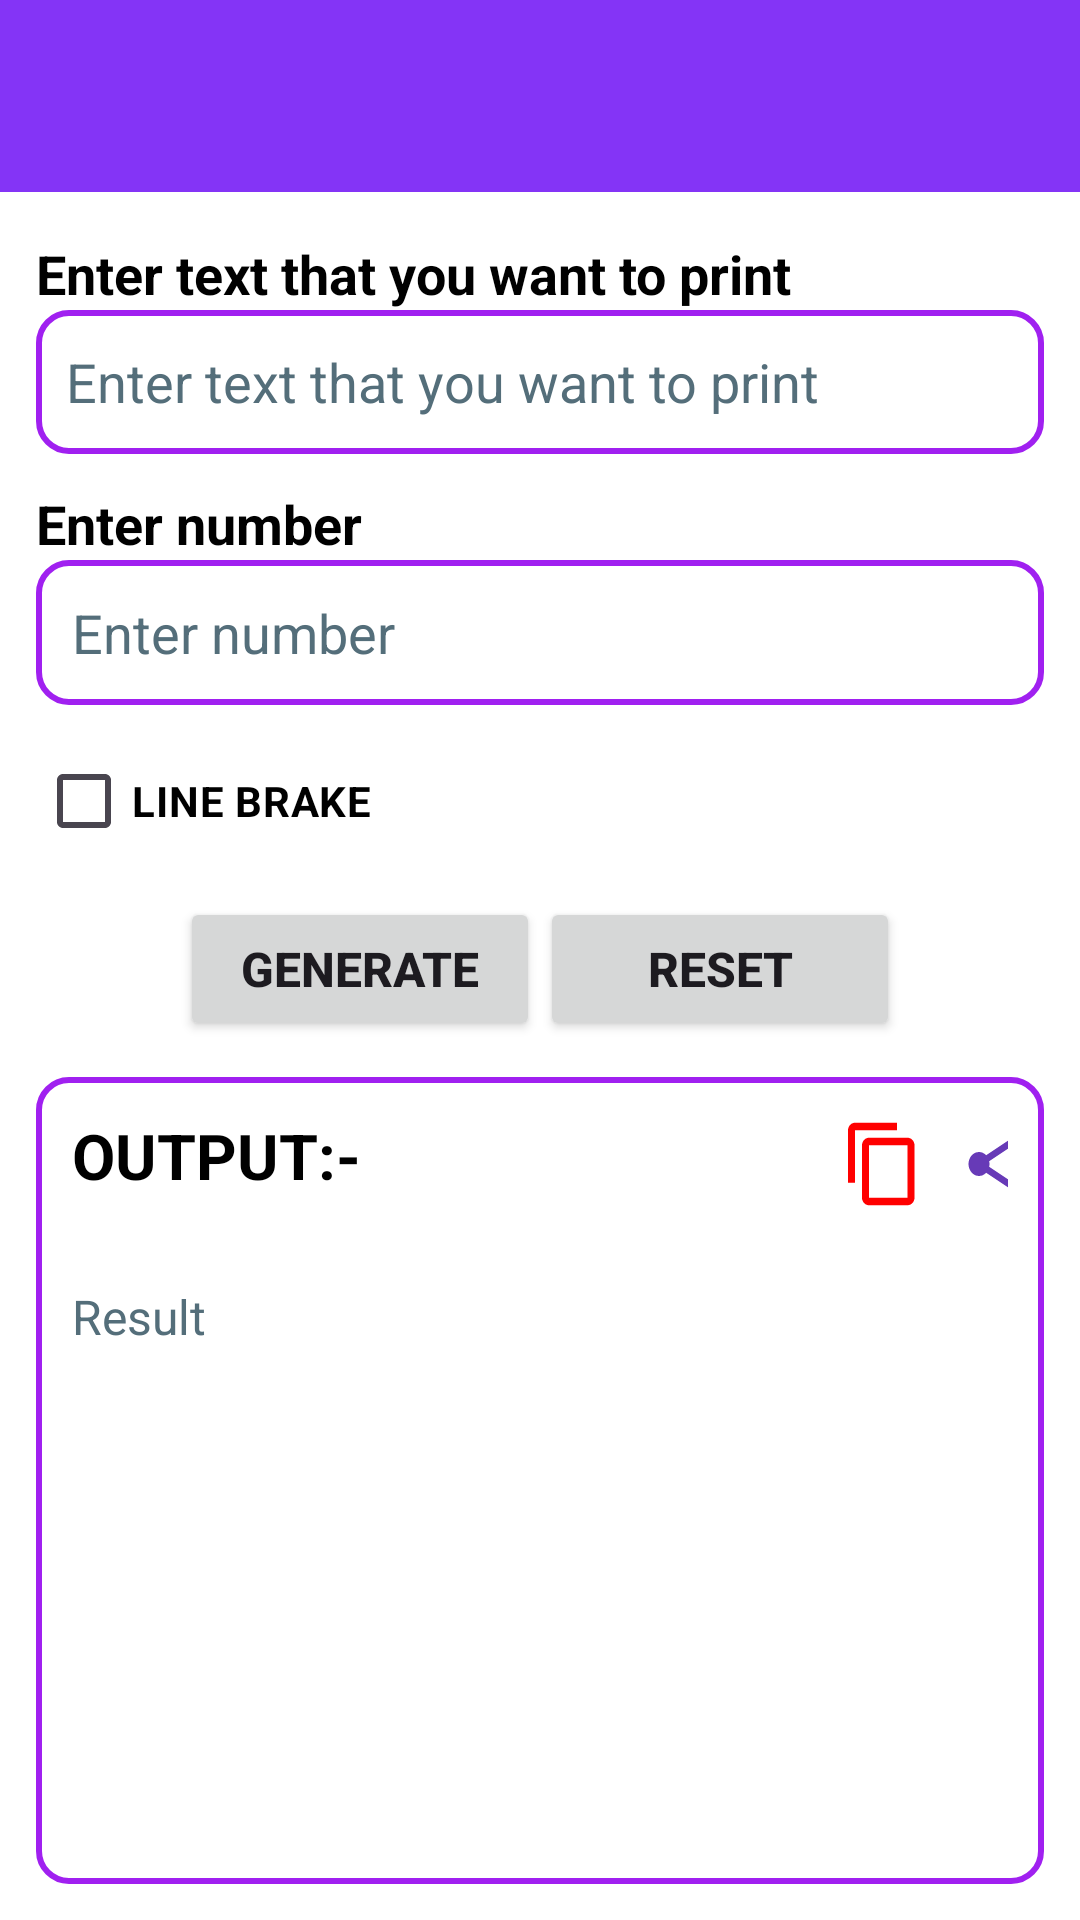

Produce the Android XML layout that renders to this screen, including the resource entries it uses.
<!-- AndroidManifest.xml: application theme Theme.TextRepetator -->
<!-- res/layout/activity_home.xml -->
<?xml version="1.0" encoding="utf-8"?>
<LinearLayout
    xmlns:android="http://schemas.android.com/apk/res/android"
    xmlns:app="http://schemas.android.com/apk/res-auto"
    xmlns:tools="http://schemas.android.com/tools"
    android:id="@+id/main"
    android:layout_width="match_parent"
    android:layout_height="match_parent"
    android:orientation="vertical"
    android:background="@color/white"
    tools:context=".HomeActivity">

    <com.google.android.material.appbar.AppBarLayout
        android:layout_width="match_parent"
        android:layout_height="wrap_content">
        <androidx.appcompat.widget.Toolbar
            android:id="@+id/toolBar"
            android:layout_width="match_parent"
            android:layout_height="wrap_content"
            android:background="#8434F6">
        </androidx.appcompat.widget.Toolbar>
    </com.google.android.material.appbar.AppBarLayout>
    <TextView
        android:layout_width="match_parent"
        android:layout_height="wrap_content"
        android:text="@string/edttext"
        android:textColor="@color/black"
        android:textStyle="bold"
        android:textSize="18sp"
        android:layout_marginTop="15dp"
        android:layout_marginStart="12dp"
        android:layout_marginEnd="12dp"/>
    <EditText
        android:id="@+id/edtText"
        android:layout_width="match_parent"
        android:layout_height="wrap_content"
        android:autofillHints=""
        android:ems="12"
        android:hint="@string/edttext"
        android:inputType="text"
        android:textColor="@color/black"
        android:minHeight="48dp"
        android:background="@drawable/edit_text_background"
        android:textColorHint="#546E7A"
        android:padding="10dp"
        android:layout_marginStart="12dp"
        android:layout_marginEnd="12dp"
        tools:ignore="TextContrastCheck,VisualLintTextFieldSize" />
    <TextView
        android:layout_width="match_parent"
        android:layout_height="wrap_content"
        android:text="@string/edtnum"
        android:textStyle="bold"
        android:textSize="18sp"
        android:textColor="@color/black"
        android:layout_marginTop="11dp"
        android:layout_marginStart="12dp"
        android:layout_marginEnd="12dp"/>
    <EditText
        android:id="@+id/edtNum"
        android:layout_width="match_parent"
        android:layout_height="wrap_content"
        android:autofillHints=""
        android:ems="12"
        android:hint="@string/edtnum"
        android:inputType="number"
        android:background="@drawable/edit_text_background"
        android:padding="12dp"
        android:textColor="@color/black"
        android:minHeight="48dp"
        android:layout_marginStart="12dp"
        android:layout_marginEnd="12dp"
        android:textColorHint="#546E7A"
        tools:ignore="VisualLintTextFieldSize" />
    <CheckBox
        android:layout_width="wrap_content"
        android:layout_height="wrap_content"
        android:id="@+id/btnCheck"
        android:layout_marginStart="12dp"
        android:layout_marginTop="8dp"
        android:text="@string/line"
        android:textColor="@color/black"
        android:textStyle="bold"
        android:textSize="14sp"/>
    <LinearLayout
        android:layout_width="match_parent"
        android:layout_height="wrap_content"
        android:orientation="horizontal"
        android:gravity="center"
        android:layout_marginTop="8sp">
        <androidx.appcompat.widget.AppCompatButton
            android:id="@+id/btnGen"
            android:layout_width="120dp"
            android:layout_height="wrap_content"
            android:text="@string/genaret"
            android:textSize="16sp"
            android:layout_gravity="center"
            android:textStyle="bold"/>

        <androidx.appcompat.widget.AppCompatButton
            android:layout_width="120dp"
            android:layout_height="wrap_content"
            android:id="@+id/btnReset"
            android:text="@string/reset"
            android:textSize="16sp"
            android:textStyle="bold"
            android:layout_gravity="center" />
    </LinearLayout>
    <LinearLayout
        android:layout_width="match_parent"
        android:layout_height="wrap_content"
        android:orientation="vertical"
        android:background="@drawable/edit_text_background"
        android:layout_margin="12dp">
        <LinearLayout
            android:layout_width="match_parent"
            android:layout_height="wrap_content"
            android:padding="12dp"
            android:orientation="horizontal">
            <TextView
                android:layout_width="wrap_content"
                android:layout_height="wrap_content"
                android:text="@string/out"
                android:textSize="21sp"
                android:textColor="@color/black"
                android:textStyle="bold"/>
            <Button
                android:id="@+id/btnCopy"
                android:layout_width="28dp"
                android:layout_height="30dp"
                android:layout_marginStart="160dp"
                android:background="@drawable/baseline_content_copy_24"
                tools:ignore="RtlHardcoded" />
            <androidx.appcompat.widget.AppCompatButton
                android:layout_width="28dp"
                android:layout_height="32dp"
                android:id="@+id/btnShare"
                android:layout_marginStart="11dp"
                android:background="@drawable/baseline_share_24"
                android:textStyle="bold" />

        </LinearLayout>
        <ScrollView
            android:layout_width="match_parent"
            android:layout_height="300dp"
            android:padding="12dp">
            <TextView
                android:id="@+id/txtOutput"
                android:layout_width="match_parent"
                android:layout_height="wrap_content"
                android:layout_marginTop="1dp"
                android:hint="@string/result"
                android:textColor="@color/black"
                android:textColorHint="#546E7A"
                android:textSize="16sp" />
        </ScrollView>
    </LinearLayout>

</LinearLayout>
<!-- resources referenced by this layout -->
<resources>
  <!-- drawable baseline_content_copy_24 (drawable) -->
  <vector xmlns:android="http://schemas.android.com/apk/res/android" android:height="24dp" android:tint="#FF0000" android:viewportHeight="24" android:viewportWidth="24" android:width="24dp">
        
      <path android:fillColor="@android:color/white" android:pathData="M16,1L4,1c-1.1,0 -2,0.9 -2,2v14h2L4,3h12L16,1zM19,5L8,5c-1.1,0 -2,0.9 -2,2v14c0,1.1 0.9,2 2,2h11c1.1,0 2,-0.9 2,-2L21,7c0,-1.1 -0.9,-2 -2,-2zM19,21L8,21L8,7h11v14z"/>
      
  </vector>
  <!-- drawable baseline_share_24 (drawable) -->
  <vector xmlns:android="http://schemas.android.com/apk/res/android" android:height="24dp"
      android:viewportHeight="24" android:viewportWidth="24" android:width="24dp">
        
      <path android:fillColor="#673AB7" android:pathData="M18,16.08c-0.76,0 -1.44,0.3 -1.96,0.77L8.91,12.7c0.05,-0.23 0.09,-0.46 0.09,-0.7s-0.04,-0.47 -0.09,-0.7l7.05,-4.11c0.54,0.5 1.25,0.81 2.04,0.81 1.66,0 3,-1.34 3,-3s-1.34,-3 -3,-3 -3,1.34 -3,3c0,0.24 0.04,0.47 0.09,0.7L8.04,9.81C7.5,9.31 6.79,9 6,9c-1.66,0 -3,1.34 -3,3s1.34,3 3,3c0.79,0 1.5,-0.31 2.04,-0.81l7.12,4.16c-0.05,0.21 -0.08,0.43 -0.08,0.65 0,1.61 1.31,2.92 2.92,2.92 1.61,0 2.92,-1.31 2.92,-2.92s-1.31,-2.92 -2.92,-2.92z"/>
      
  </vector>
  <!-- drawable edit_text_background (drawable) -->
  <?xml version="1.0" encoding="utf-8"?>
  <shape xmlns:android="http://schemas.android.com/apk/res/android">
      <solid android:color="#FFFFFF" />
      <corners android:radius="10dp" />
      <stroke android:color="#A020F0" android:width="2dp" />
  </shape>
  <string name="edtnum">Enter number</string>
  <string name="edttext">Enter text that you want to print</string>
  <string name="genaret">GENERATE</string>
  <string name="line">LINE BRAKE</string>
  <string name="out">OUTPUT:-</string>
  <string name="reset">RESET</string>
  <string name="result">Result</string>
  <style name="Theme.TextRepetator" parent="Base.Theme.TextRepetator" />
  <style name="Base.Theme.TextRepetator" parent="Theme.Material3.DayNight.NoActionBar">
          
          
      </style>
  <!-- not gathered from this repository: default colours our renderer supplied (Android Studio template values) -->
  <color name="black">#FF000000</color>
  <color name="white">#FFFFFFFF</color>
</resources>
